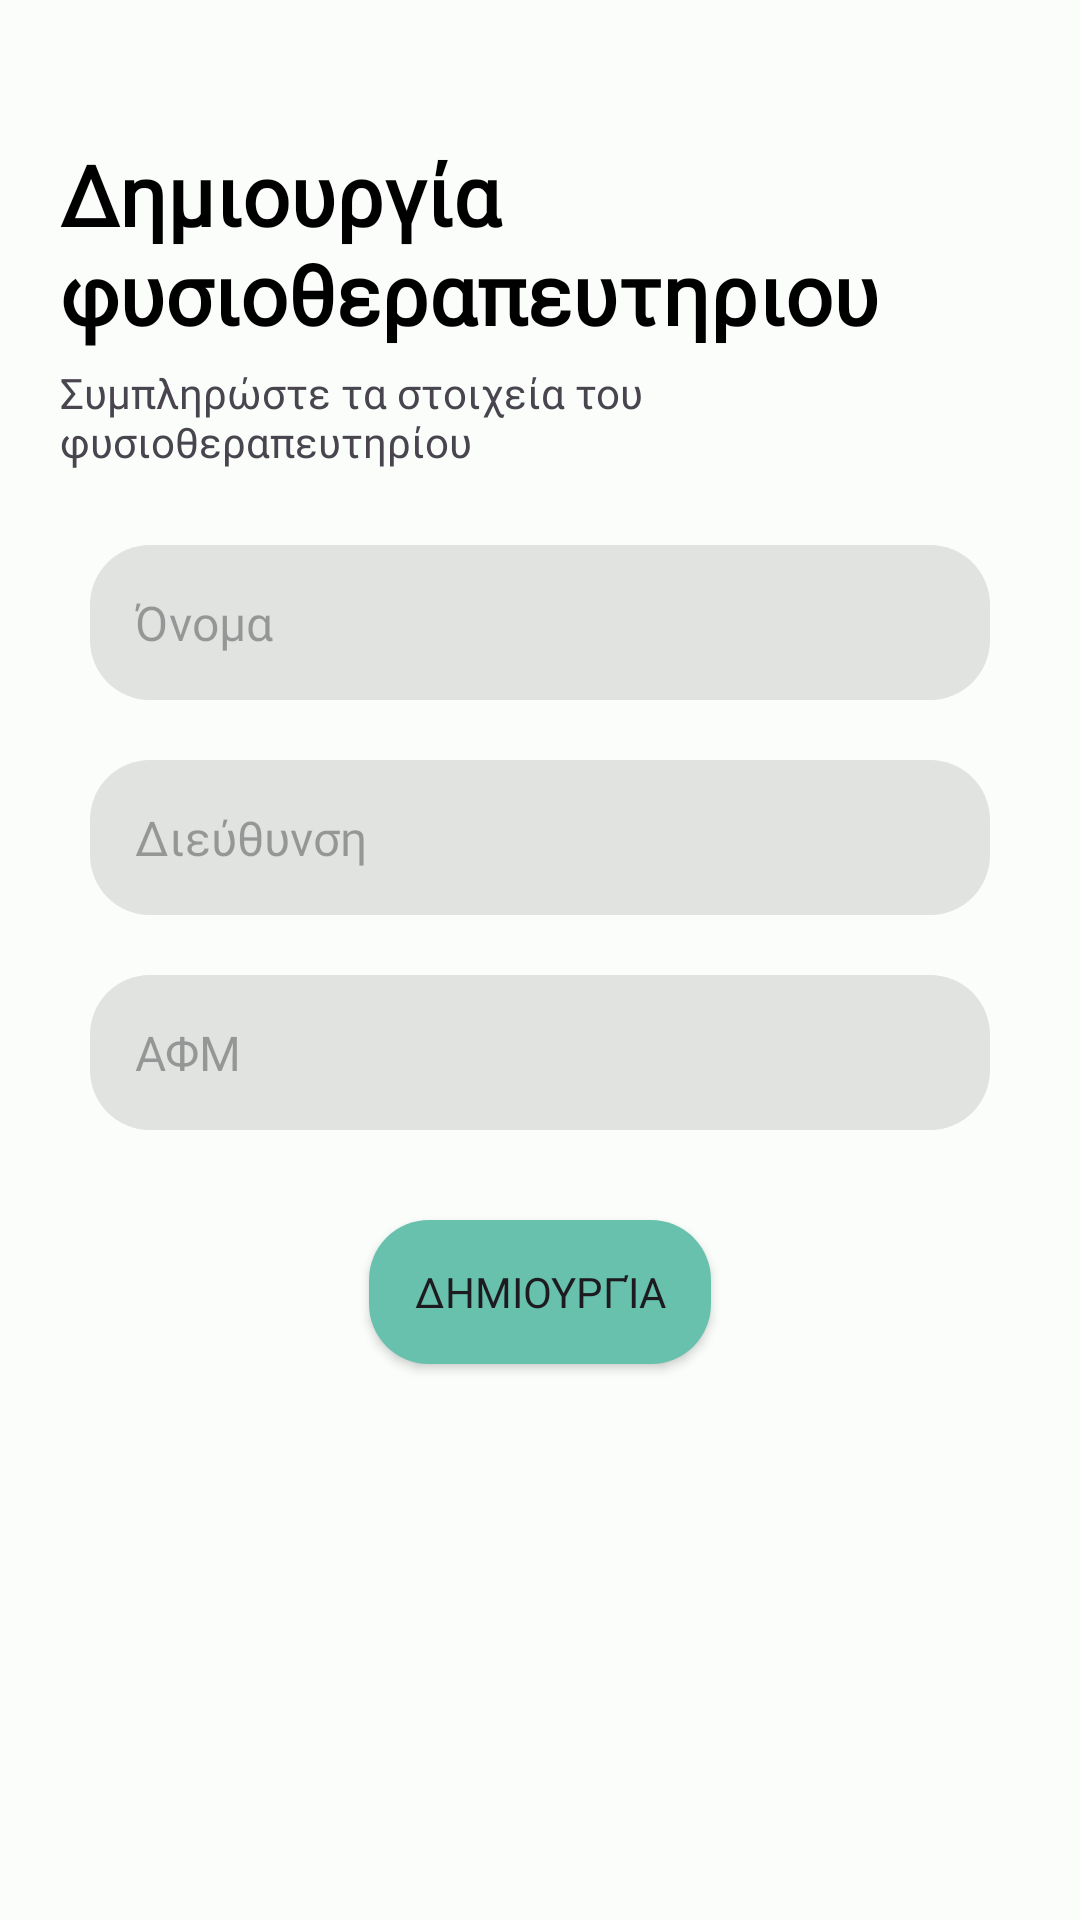

Here is an Android app screen rendered from its layout file. Give the layout XML and the strings, colors and styles it references.
<!-- AndroidManifest.xml: application theme CureMeApp -->
<!-- res/layout/r1.xml -->
<?xml version="1.0" encoding="utf-8"?>
<androidx.constraintlayout.widget.ConstraintLayout xmlns:android="http://schemas.android.com/apk/res/android"
    xmlns:app="http://schemas.android.com/apk/res-auto"
    xmlns:tools="http://schemas.android.com/tools"
    android:id="@+id/root"
    android:layout_width="match_parent"
    android:layout_height="match_parent"
    tools:context=".R1Activity">

    <LinearLayout
        android:id="@+id/title_container"
        android:layout_width="wrap_content"
        android:layout_height="wrap_content"
        android:layout_marginTop="16dp"
        android:layout_weight="1"
        android:orientation="horizontal"
        app:layout_constraintBottom_toTopOf="@+id/root_scroll"
        app:layout_constraintEnd_toEndOf="parent"
        app:layout_constraintHorizontal_bias="0.1"
        app:layout_constraintStart_toStartOf="parent"
        app:layout_constraintTop_toTopOf="parent">


    </LinearLayout>

    <ScrollView
        android:id="@+id/root_scroll"
        android:layout_width="0dp"
        android:layout_height="0dp"
        android:layout_marginTop="30dp"
        app:layout_constraintBottom_toBottomOf="parent"
        app:layout_constraintEnd_toEndOf="parent"
        app:layout_constraintStart_toStartOf="parent"
        app:layout_constraintTop_toBottomOf="@+id/title_container">

        <LinearLayout
            android:id="@+id/parent_linear"
            android:layout_width="match_parent"
            android:layout_height="wrap_content"
            android:orientation="vertical"
            android:paddingStart="20dp"
            android:paddingEnd="20dp">

            <LinearLayout
                android:id="@+id/prompt_container"
                android:layout_width="match_parent"
                android:layout_height="match_parent"
                android:layout_weight="1"
                android:orientation="vertical">

                <TextView
                    android:id="@+id/service_creation_prompt"
                    android:layout_width="match_parent"
                    android:layout_height="wrap_content"
                    android:fontFamily="@font/poppins_bold"
                    android:paddingBottom="5dp"
                    android:text="@string/clinic_creation_text"
                    android:textColor="@color/black"
                    android:textSize="28sp"
                    android:textStyle="bold" />

                <TextView
                    android:id="@+id/user_prompt"
                    android:layout_width="match_parent"
                    android:layout_height="wrap_content"
                    android:fontFamily="@font/poppins_regular"
                    android:paddingBottom="15dp"
                    android:text="@string/r1_text_promt"
                    android:textSize="14sp" />
            </LinearLayout>

            <LinearLayout
                android:id="@+id/input_container"
                android:layout_width="match_parent"
                android:layout_height="match_parent"
                android:layout_weight="1"
                android:orientation="vertical">

                <EditText
                    android:id="@+id/name_input"
                    android:layout_width="match_parent"
                    android:layout_height="wrap_content"
                    android:layout_margin="10dp"
                    android:background="@drawable/rounded_edit_text"
                    android:ems="10"
                    android:fontFamily="@font/poppins_regular"
                    android:hint="@string/name_input_hint"
                    android:inputType="textPersonName"
                    android:padding="15dp"
                    android:textColor="@color/hint_color"
                    android:textSize="16sp" />

                <EditText
                    android:id="@+id/description_input"
                    android:layout_width="match_parent"
                    android:layout_height="wrap_content"
                    android:layout_margin="10dp"
                    android:background="@drawable/rounded_edit_text"
                    android:ems="10"
                    android:fontFamily="@font/poppins_regular"
                    android:hint="@string/r1_address_input_hint"
                    android:inputType="textPersonName"
                    android:padding="15dp"
                    android:textColor="@color/hint_color"
                    android:textSize="16sp" />

                <EditText
                    android:id="@+id/code_input"
                    android:layout_width="match_parent"
                    android:layout_height="wrap_content"
                    android:layout_margin="10dp"
                    android:background="@drawable/rounded_edit_text"
                    android:ems="10"
                    android:fontFamily="@font/poppins_regular"
                    android:hint="@string/r1_afm_input_hint"
                    android:inputType="textPersonName"
                    android:padding="15dp"
                    android:textColor="@color/hint_color"
                    android:textSize="16sp" />

            </LinearLayout>

            <androidx.constraintlayout.widget.ConstraintLayout
                android:id="@+id/button_container"
                android:layout_width="match_parent"
                android:layout_height="match_parent"
                android:layout_weight="1">

                <Button
                    android:id="@+id/r1CreateBtn"
                    android:layout_width="wrap_content"
                    android:layout_height="wrap_content"
                    android:layout_margin="20dp"

                    android:background="@drawable/round_button"
                    android:fontFamily="@font/poppins_bold"
                    android:paddingLeft="15dp"
                    android:paddingTop="5dp"
                    android:paddingRight="15dp"
                    android:paddingBottom="5dp"
                    android:text="@string/r1btn_text"
                    app:layout_constraintBottom_toBottomOf="parent"
                    app:layout_constraintEnd_toEndOf="parent"
                    app:layout_constraintStart_toStartOf="parent"
                    app:layout_constraintTop_toTopOf="parent"
                    app:layout_constraintVertical_bias="0.0" />
            </androidx.constraintlayout.widget.ConstraintLayout>

        </LinearLayout>
    </ScrollView>

</androidx.constraintlayout.widget.ConstraintLayout>
<!-- resources referenced by this layout -->
<resources>
  <color name="black">#FF000000</color>
  <color name="hint_color">#858484</color>
  <!-- drawable round_button (drawable) -->
  <?xml version="1.0" encoding="utf-8"?>
  <shape xmlns:android="http://schemas.android.com/apk/res/android">
      <solid android:color="@color/seed"/>
      <corners
          android:radius="20dp"
          />
  
  </shape>
  <!-- drawable rounded_edit_text (drawable) -->
  <?xml version="1.0" encoding="utf-8"?>
  <shape xmlns:android="http://schemas.android.com/apk/res/android"
      android:shape="rectangle">
      <solid android:color="@color/md_theme_dark_onBackground"/>
      <corners
          android:radius="20dp"></corners>
  </shape>
  <string name="clinic_creation_text">Δημιουργία φυσιοθεραπευτηριου</string>
  <string name="name_input_hint">Όνομα</string>
  <string name="r1_address_input_hint">Διεύθυνση</string>
  <string name="r1_afm_input_hint">ΑΦΜ</string>
  <string name="r1_text_promt">Συμπληρώστε τα στοιχεία του φυσιοθεραπευτηρίου</string>
  <string name="r1btn_text">Δημιουργία</string>
  <color name="seed">#67C1AC</color>
  <color name="md_theme_dark_onBackground">#E0E3E0</color>
  <color name="md_theme_light_onPrimary">#FFFFFF</color>
  <color name="md_theme_light_primaryContainer">#79F8DC</color>
  <color name="md_theme_light_onPrimaryContainer">#00201A</color>
  <color name="md_theme_light_secondary">#4B635C</color>
  <color name="md_theme_light_onSecondary">#FFFFFF</color>
  <color name="md_theme_light_secondaryContainer">#CDE8DF</color>
  <color name="md_theme_light_onSecondaryContainer">#06201A</color>
  <color name="md_theme_light_tertiary">#436278</color>
  <color name="md_theme_light_onTertiary">#FFFFFF</color>
  <color name="md_theme_light_tertiaryContainer">#C8E6FF</color>
  <color name="md_theme_light_onTertiaryContainer">#001E2E</color>
  <color name="md_theme_light_error">#BA1A1A</color>
  <color name="md_theme_light_errorContainer">#FFDAD6</color>
  <color name="md_theme_light_onError">#FFFFFF</color>
  <color name="md_theme_light_onErrorContainer">#410002</color>
  <color name="md_theme_light_background">#FAFDFA</color>
  <color name="md_theme_light_onBackground">#191C1B</color>
  <color name="md_theme_light_surface">#FAFDFA</color>
  <color name="md_theme_light_onSurface">#191C1B</color>
  <color name="md_theme_light_surfaceVariant">#DBE5E0</color>
  <color name="md_theme_light_onSurfaceVariant">#3F4946</color>
  <color name="md_theme_light_outline">#6F7975</color>
  <color name="md_theme_light_inverseOnSurface">#EFF1EF</color>
  <color name="md_theme_light_inverseSurface">#2E3130</color>
  <color name="md_theme_light_inversePrimary">#5ADBC0</color>
</resources>
